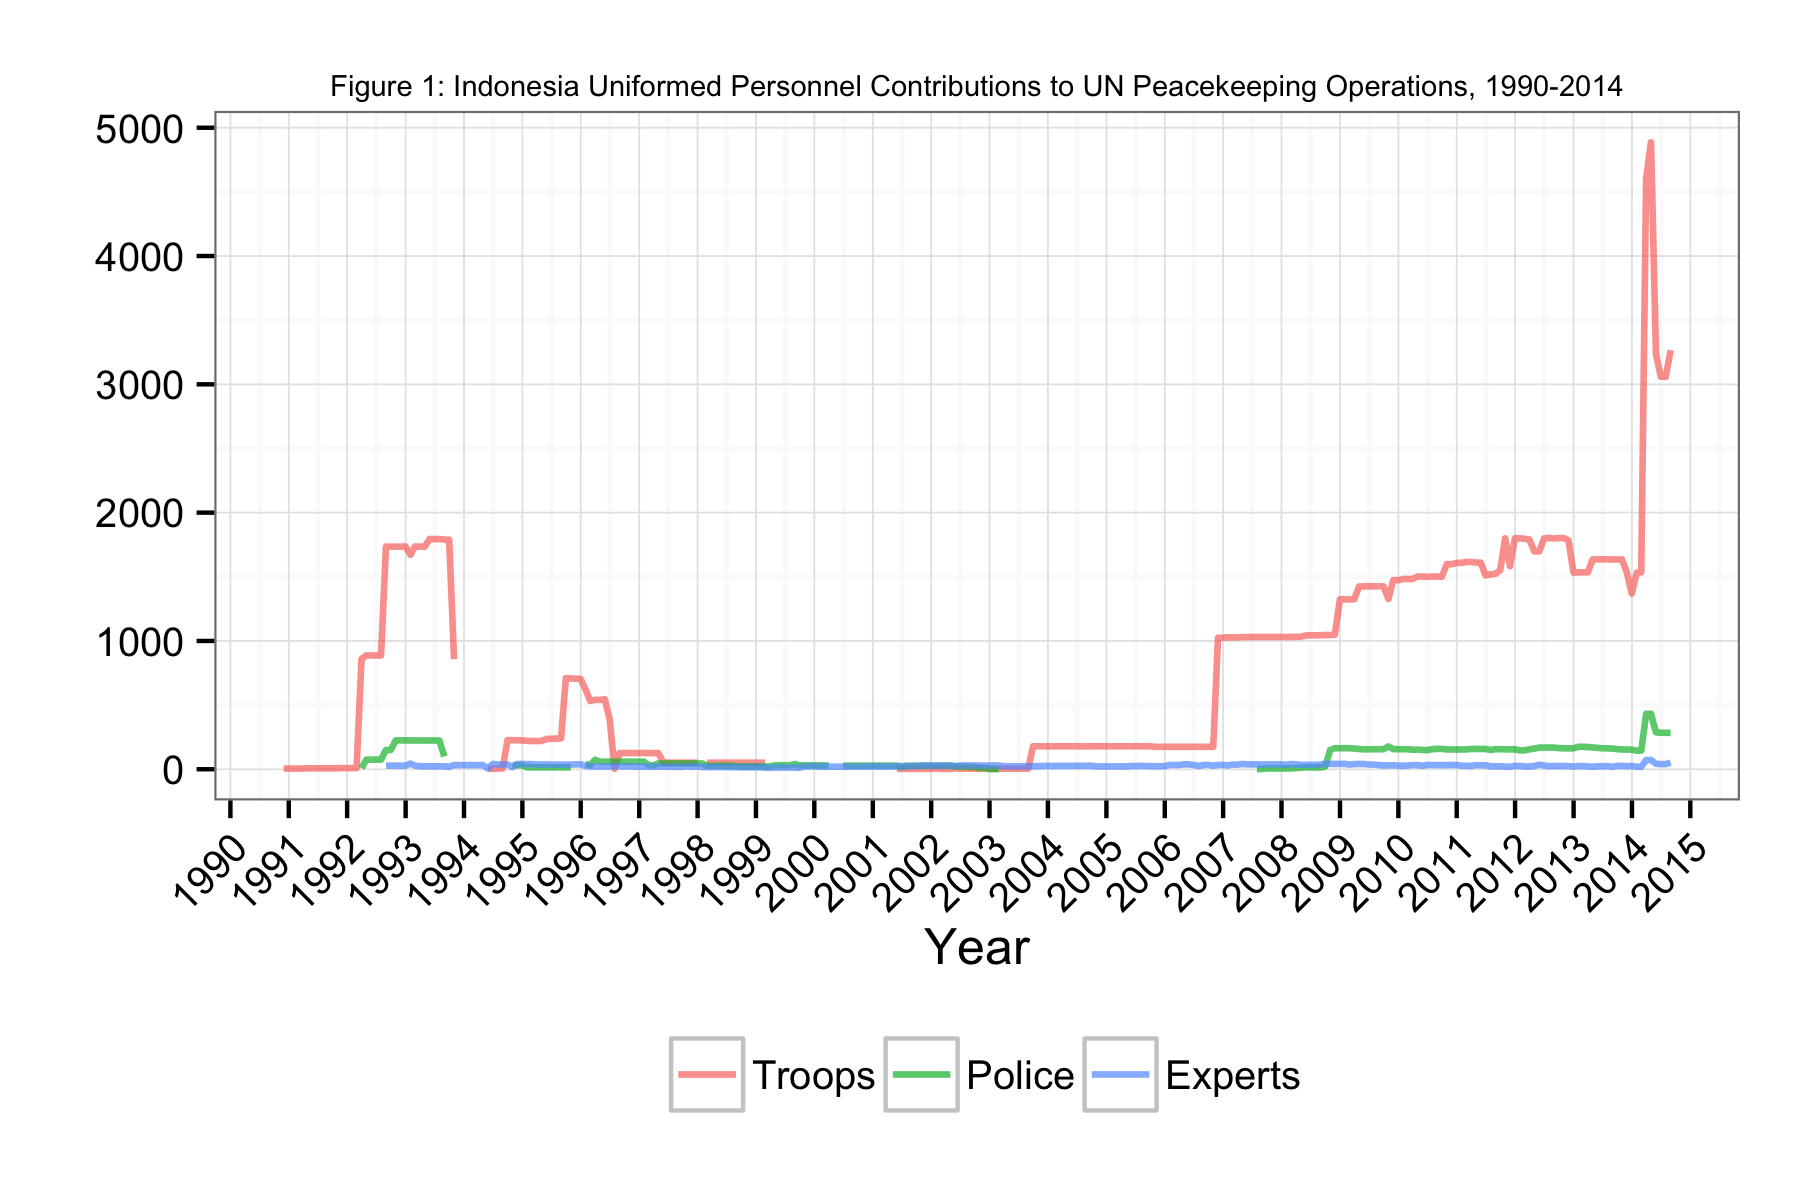

Source data for this figure (header and first rows):
Date, Troops, Police, Experts
1990-11-30, 5, NA, NA
1990-12-31, 5, NA, NA
1991-01-31, 5, NA, NA
1991-02-28, 5, NA, NA
1991-04-30, 7, NA, NA
1991-05-31, 7, NA, NA
1991-06-30, 7, NA, NA
1991-07-31, 7, NA, NA
1991-08-31, 7, NA, NA
1991-09-30, 7, NA, NA
1991-10-31, 7, NA, NA
1991-11-30, 9, NA, NA
1991-12-31, 9, NA, NA
1992-01-31, 9, NA, NA
1992-02-29, 9, NA, NA
1992-03-31, 859, 8, NA
1992-04-30, 887, 75, NA
1992-05-31, 887, 75, NA
1992-06-30, 887, 75, NA
1992-07-31, 887, 75, NA
1992-08-31, 1735, 150, 28
1992-09-30, 1735, 150, 28
1992-10-31, 1735, 225, 28
1992-11-30, 1735, 225, 28
1992-12-31, 1737, 225, 28
1993-01-31, 1671, 224, 44
1993-02-28, 1736, 225, 28
1993-03-31, 1735, 224, 23
1993-04-30, 1734, 224, 23
1993-05-31, 1795, 224, 23
1993-06-30, 1793, 224, 23
1993-07-31, 1795, 224, 23
1993-08-31, 1790, 99, 23
1993-09-30, 1789, NA, 19
1993-10-31, 858, NA, 33
1993-11-30, NA, NA, 32
1993-12-31, NA, NA, 32
1994-01-31, NA, NA, 32
1994-02-28, NA, NA, 32
1994-03-31, NA, NA, 32
1994-04-30, NA, NA, 32
1994-05-31, 4, NA, 6
1994-06-30, 4, NA, 41
1994-07-31, 4, 15, 37
1994-08-31, 7, NA, 37
1994-09-30, 227, NA, 37
1994-10-31, 226, 33, 16
1994-11-30, 226, 30, 41
1994-12-31, 225, 30, 41
1995-01-31, 221, 15, 40
1995-02-28, 220, 15, 40
1995-03-31, 220, 15, 37
1995-04-30, 220, 15, 37
1995-05-31, 236, 15, 37
1995-06-30, 237, 15, 37
1995-07-31, 239, 15, 36
1995-08-31, 241, 15, 36
1995-09-30, 710, 15, 36
1995-10-31, 707, 15, 36
1995-11-30, 705, NA, 38
... 225 more rows
